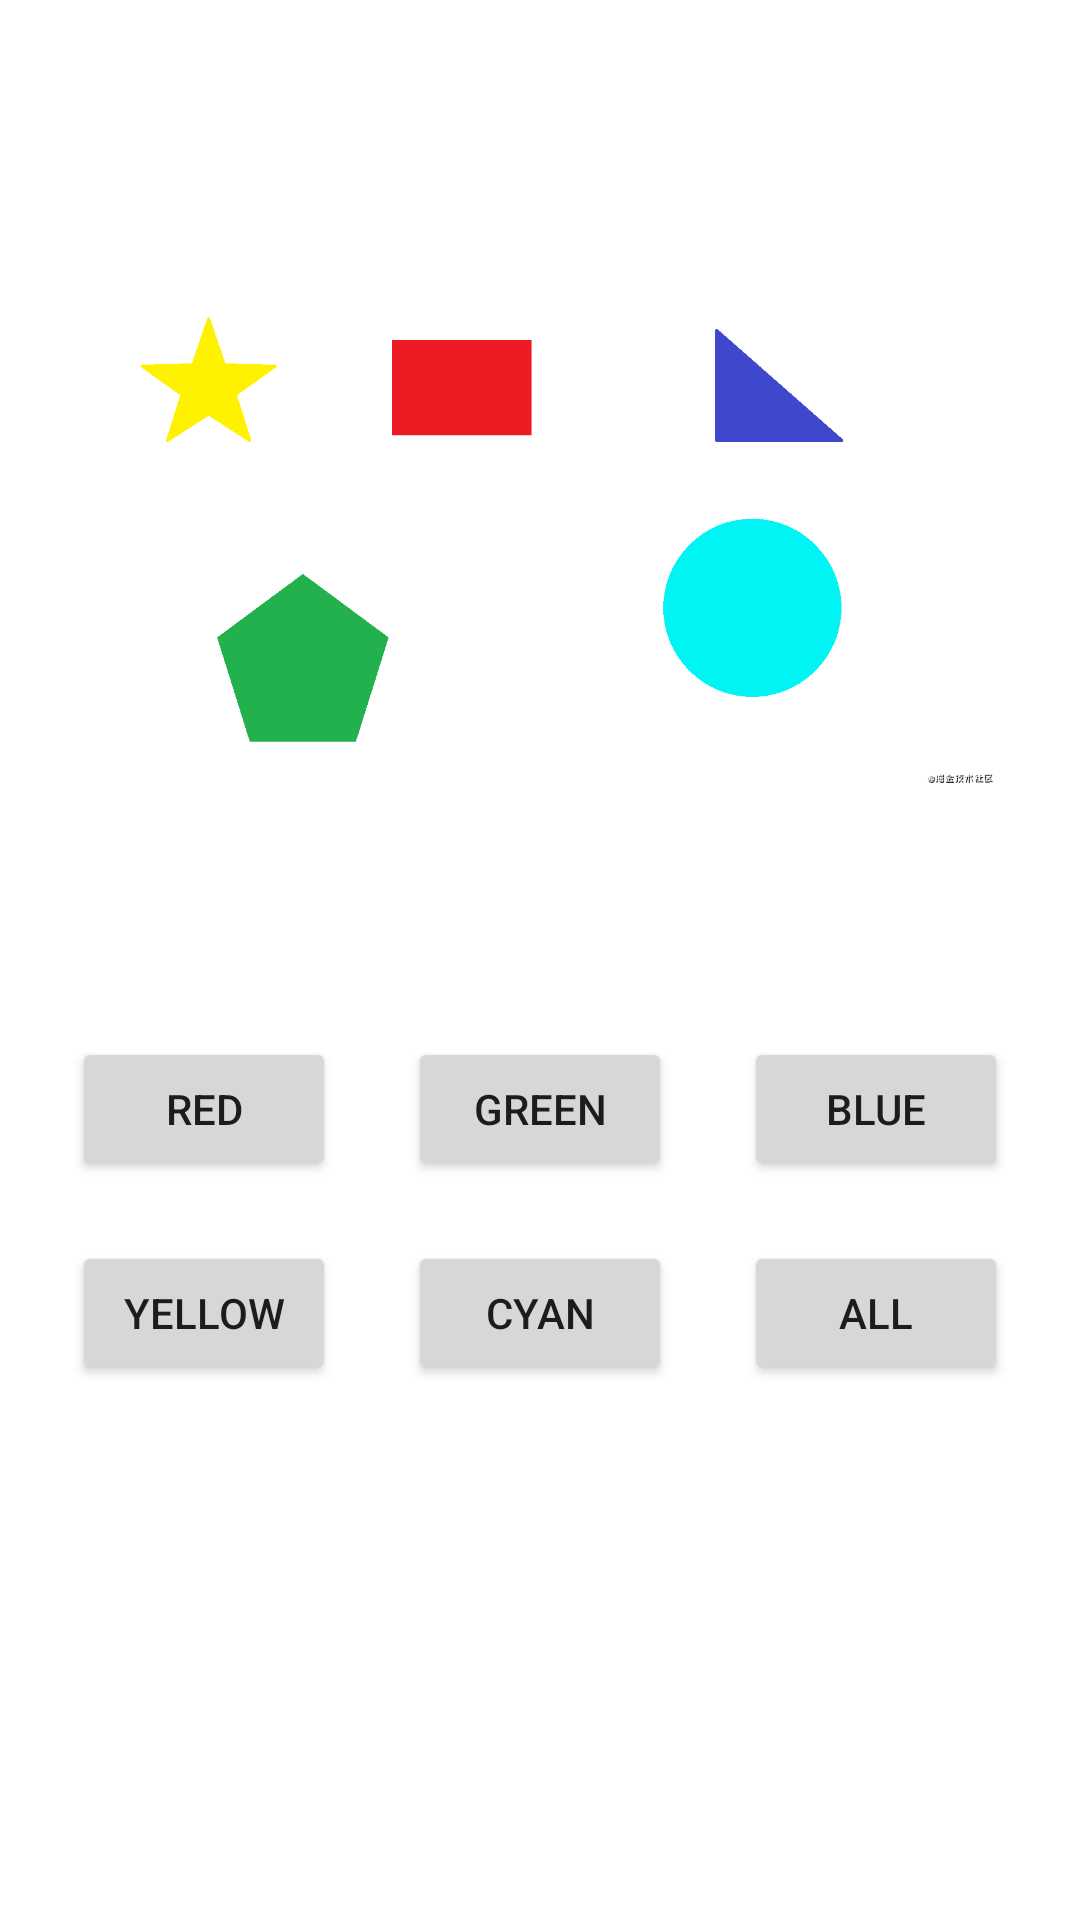

Produce the Android XML layout that renders to this screen, including the resource entries it uses.
<!-- AndroidManifest.xml: application theme Theme.MagicPen -->
<!-- res/layout/activity_shape_detect.xml -->
<?xml version="1.0" encoding="utf-8"?>
<androidx.constraintlayout.widget.ConstraintLayout xmlns:android="http://schemas.android.com/apk/res/android"
    xmlns:app="http://schemas.android.com/apk/res-auto"
    xmlns:tools="http://schemas.android.com/tools"
    android:layout_width="match_parent"
    android:layout_height="match_parent"
    tools:context=".MainActivity">

    <Button
        android:id="@+id/btn_red"
        android:layout_width="wrap_content"
        android:layout_height="wrap_content"
        android:text="RED"
        app:layout_constraintBottom_toBottomOf="parent"
        app:layout_constraintEnd_toStartOf="@+id/btn_green"
        app:layout_constraintStart_toStartOf="parent"
        app:layout_constraintTop_toTopOf="parent"
        app:layout_constraintVertical_bias="0.584" />

    <ImageView
        android:id="@+id/iv_dst"
        android:layout_width="320dp"
        android:layout_height="174dp"
        app:layout_constraintBottom_toBottomOf="parent"
        app:layout_constraintEnd_toEndOf="parent"
        app:layout_constraintHorizontal_bias="0.497"
        app:layout_constraintStart_toStartOf="parent"
        app:layout_constraintTop_toTopOf="parent"
        app:layout_constraintVertical_bias="0.194"
        app:srcCompat="@drawable/shape" />

    <Button
        android:id="@+id/btn_blue"
        android:layout_width="wrap_content"
        android:layout_height="wrap_content"
        android:text="BLUE"
        app:layout_constraintEnd_toEndOf="parent"
        app:layout_constraintStart_toEndOf="@id/btn_green"
        app:layout_constraintTop_toTopOf="@+id/btn_red" />

    <Button
        android:id="@+id/btn_green"
        android:layout_width="wrap_content"
        android:layout_height="wrap_content"
        android:text="green"
        app:layout_constraintTop_toTopOf="@+id/btn_red"
        app:layout_constraintStart_toEndOf="@id/btn_red"
        app:layout_constraintEnd_toStartOf="@id/btn_blue"
        tools:layout_editor_absoluteX="190dp" />

    <Button
        android:id="@+id/btn_yellow"
        android:layout_width="wrap_content"
        android:layout_height="wrap_content"
        android:text="yellow"
        app:layout_constraintBottom_toBottomOf="parent"
        app:layout_constraintStart_toStartOf="@+id/btn_red"
        app:layout_constraintTop_toBottomOf="@+id/btn_red"
        app:layout_constraintVertical_bias="0.1" />

    <Button
        android:id="@+id/btn_cyan"
        android:layout_width="wrap_content"
        android:layout_height="wrap_content"
        android:text="cyan"
        app:layout_constraintStart_toStartOf="@+id/btn_green"
        app:layout_constraintTop_toTopOf="@+id/btn_yellow" />

    <Button
        android:id="@+id/btn_all"
        android:layout_width="wrap_content"
        android:layout_height="wrap_content"
        android:text="all"
        app:layout_constraintStart_toStartOf="@+id/btn_blue"
        app:layout_constraintTop_toTopOf="@+id/btn_cyan" />

</androidx.constraintlayout.widget.ConstraintLayout>
<!-- resources referenced by this layout -->
<resources>
  <!-- drawable shape: png bitmap (drawable, 14032 bytes) -->
  <style name="Theme.MagicPen" parent="Theme.MaterialComponents.DayNight.NoActionBar">
          
          <item name="colorPrimary">@color/purple_500</item>
          <item name="colorPrimaryVariant">@color/purple_700</item>
          <item name="colorOnPrimary">@color/white</item>
          
          <item name="colorSecondary">@color/teal_200</item>
          <item name="colorSecondaryVariant">@color/teal_700</item>
          <item name="colorOnSecondary">@color/black</item>
          
          <item name="android:statusBarColor" tools:targetApi="l">?attr/colorPrimaryVariant</item>
          
      </style>
  <color name="purple_500">#FF6200EE</color>
  <color name="purple_700">#FF3700B3</color>
  <color name="white">#FFFFFFFF</color>
  <color name="teal_200">#FF03DAC5</color>
  <color name="teal_700">#FF018786</color>
  <color name="black">#FF000000</color>
</resources>
